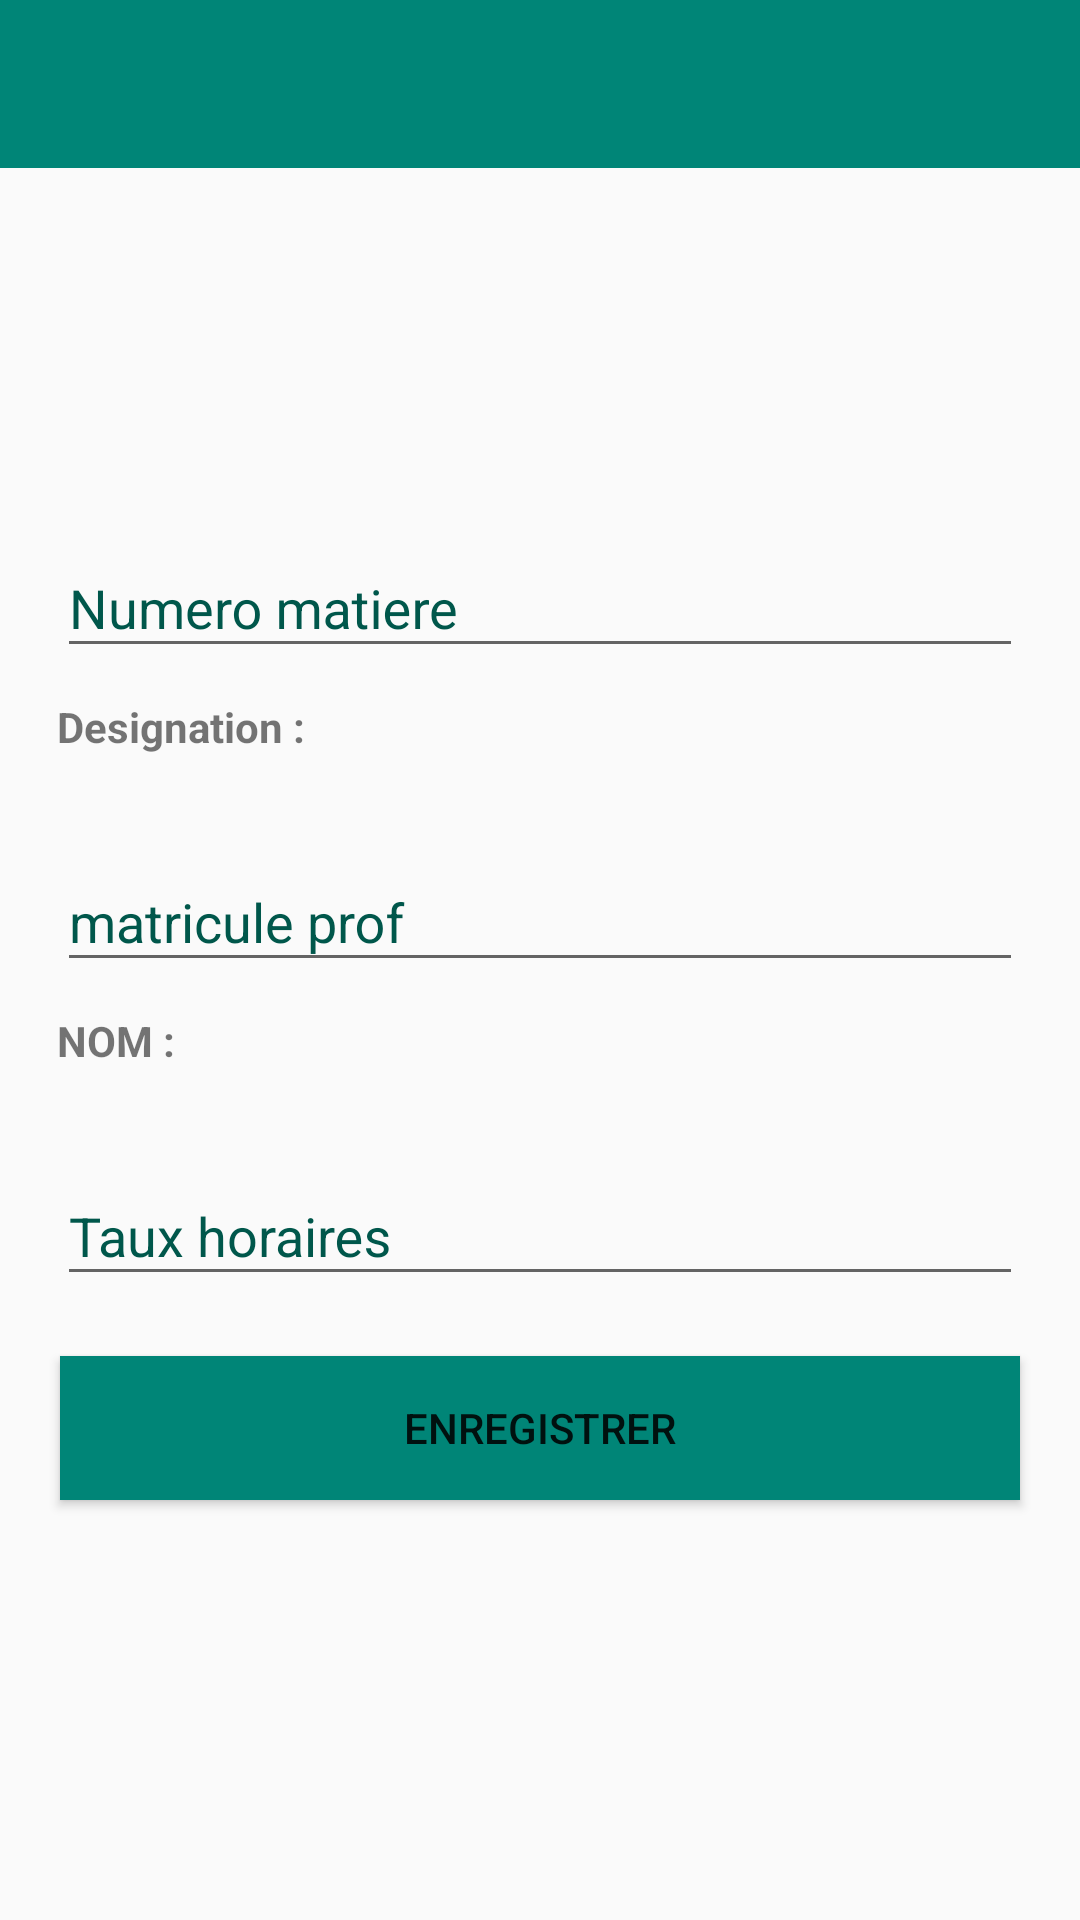

Produce the Android XML layout that renders to this screen, including the resource entries it uses.
<!-- AndroidManifest.xml: application theme AppTheme.NoActionBar -->
<!-- res/layout/activity_add_volumehoraire.xml -->
<?xml version="1.0" encoding="utf-8"?>
<LinearLayout xmlns:android="http://schemas.android.com/apk/res/android"
    xmlns:app="http://schemas.android.com/apk/res-auto"
    xmlns:tools="http://schemas.android.com/tools"
    android:layout_width="match_parent"
    android:layout_height="match_parent"
    tools:context=".volumehoraire.AddVolumeHoraire"
    android:orientation="horizontal">

    <LinearLayout
        android:layout_width="match_parent"
        android:layout_height="match_parent"
        android:orientation="vertical">
        <androidx.appcompat.widget.Toolbar
            android:id="@+id/first_activity_main_toolbar"
            android:layout_width="match_parent"
            android:layout_height="?attr/actionBarSize"
            android:background="@color/colorPrimary"
            android:theme="@style/toolbarStyle"/>

        <ImageView
            android:id="@+id/imageView2"
            android:layout_width="match_parent"
            android:layout_height="121dp"
            android:src="@drawable/history" />

        <com.google.android.material.textfield.TextInputLayout
            android:id="@+id/spinnerLayout"
            android:layout_width="match_parent"
            android:layout_height="wrap_content"
            android:layout_marginStart="19dp"
            android:layout_marginEnd="19dp"
            android:stateListAnimator="@android:anim/fade_in"
            android:textColorHint="@color/colorPrimaryDark"
            android:visibility="visible"

            app:boxBackgroundColor="@color/design_default_color_on_secondary"
            app:boxCornerRadiusBottomEnd="8dp"
            app:boxCornerRadiusBottomStart="8dp"
            app:boxCornerRadiusTopEnd="8dp"
            app:boxCornerRadiusTopStart="8dp"
            app:boxStrokeWidth="1dp"
            app:hintTextAppearance="@style/EditTextTheme"
            app:startIconTintMode="screen"
            tools:visibility="visible">
            <androidx.appcompat.widget.AppCompatAutoCompleteTextView
                android:id="@+id/numatiere"
                android:layout_width="match_parent"
                android:layout_height="wrap_content"
                android:hint="Numero matiere"
                android:textColor="@color/colorPrimaryDark" />
            
                
                
                
                
                
        </com.google.android.material.textfield.TextInputLayout>
        <TextView
            android:id="@+id/vlm_matiere"
            android:layout_width="wrap_content"
            android:layout_height="wrap_content"
            android:text="Designation : "
            android:layout_marginStart="19dp"
            android:layout_marginEnd="19dp"
            android:layout_marginTop="10dp"
            android:textStyle="bold"
            android:layout_marginBottom="10dp"
            />
        <com.google.android.material.textfield.TextInputLayout
            android:id="@+id/spinnerLayout2"
            android:layout_width="match_parent"
            android:layout_marginTop="20dp"
            android:layout_height="wrap_content"
            android:layout_marginStart="19dp"
            android:layout_marginEnd="19dp"
            android:stateListAnimator="@android:anim/fade_in"
            android:textColorHint="@color/colorPrimaryDark"
            android:visibility="visible"
            app:boxBackgroundColor="@color/design_default_color_on_secondary"
            app:boxCornerRadiusBottomEnd="8dp"
            app:boxCornerRadiusBottomStart="8dp"
            app:boxCornerRadiusTopEnd="8dp"
            app:boxCornerRadiusTopStart="8dp"
            app:boxStrokeWidth="1dp"
            app:hintTextAppearance="@style/EditTextTheme"
            app:startIconTintMode="screen"
            tools:visibility="visible">
            
            <androidx.appcompat.widget.AppCompatAutoCompleteTextView
                android:id="@+id/matricule"
                android:layout_width="match_parent"
                android:layout_height="wrap_content"
                android:hint="matricule prof"
                android:textColor="@color/colorPrimaryDark" />
        </com.google.android.material.textfield.TextInputLayout>
        <TextView
            android:id="@+id/vlm_prof"
            android:layout_width="wrap_content"
            android:layout_height="wrap_content"
            android:text="NOM : "
            android:layout_marginStart="19dp"
            android:layout_marginEnd="19dp"
            android:layout_marginTop="10dp"
            android:textStyle="bold"
            android:layout_marginBottom="10dp"
            />
        <com.google.android.material.textfield.TextInputLayout
            android:layout_width="match_parent"
            android:layout_marginTop="20dp"
            android:layout_height="wrap_content"
            android:layout_marginStart="19dp"
            android:layout_marginEnd="19dp"
            android:stateListAnimator="@android:anim/fade_in"
            android:textColorHint="@color/colorPrimaryDark"
            android:visibility="visible"
            app:boxBackgroundColor="@color/design_default_color_on_secondary"
            app:boxCornerRadiusBottomEnd="8dp"
            app:boxCornerRadiusBottomStart="8dp"
            app:boxCornerRadiusTopEnd="8dp"
            app:boxCornerRadiusTopStart="8dp"
            app:boxStrokeWidth="1dp"
            app:hintTextAppearance="@style/EditTextTheme"
            app:startIconTintMode="screen"
            tools:visibility="visible">

            <com.google.android.material.textfield.TextInputEditText
                android:id="@+id/tauxhoraire"
                android:layout_width="match_parent"
                android:layout_height="wrap_content"
                android:hint="Taux horaires"
                android:textColor="@color/colorPrimaryDark" />
        </com.google.android.material.textfield.TextInputLayout>
        <Button
            android:id="@+id/btn_save_volumehoraire"
            android:layout_marginTop="20dp"
            android:layout_width="match_parent"
            android:layout_height="wrap_content"
            android:layout_marginStart="20dp"
            android:layout_marginEnd="20dp"
            android:background="@color/colorPrimary"
            android:text="Enregistrer"/>
    </LinearLayout>
</LinearLayout>
<!-- resources referenced by this layout -->
<resources>
  <color name="colorPrimary">#008577</color>
  <color name="colorPrimaryDark">#00574B</color>
  <style name="toolbarStyle" parent="AppTheme">
          <item name="android:textColorPrimary">@android:color/white</item>
          <item name="colorControlNormal">@android:color/white</item>
      </style>
  <style name="AppTheme.NoActionBar">
          <item name="windowActionBar">false</item>
          <item name="windowNoTitle">true</item>
      </style>
  <style name="AppTheme" parent="Theme.AppCompat.Light.DarkActionBar">
          
          <item name="colorPrimary">@color/colorPrimary</item>
          <item name="colorPrimaryDark">@color/colorPrimaryDark</item>
          <item name="colorAccent">@color/colorAccent</item>
      </style>
  <color name="colorAccent">#D81B60</color>
</resources>
